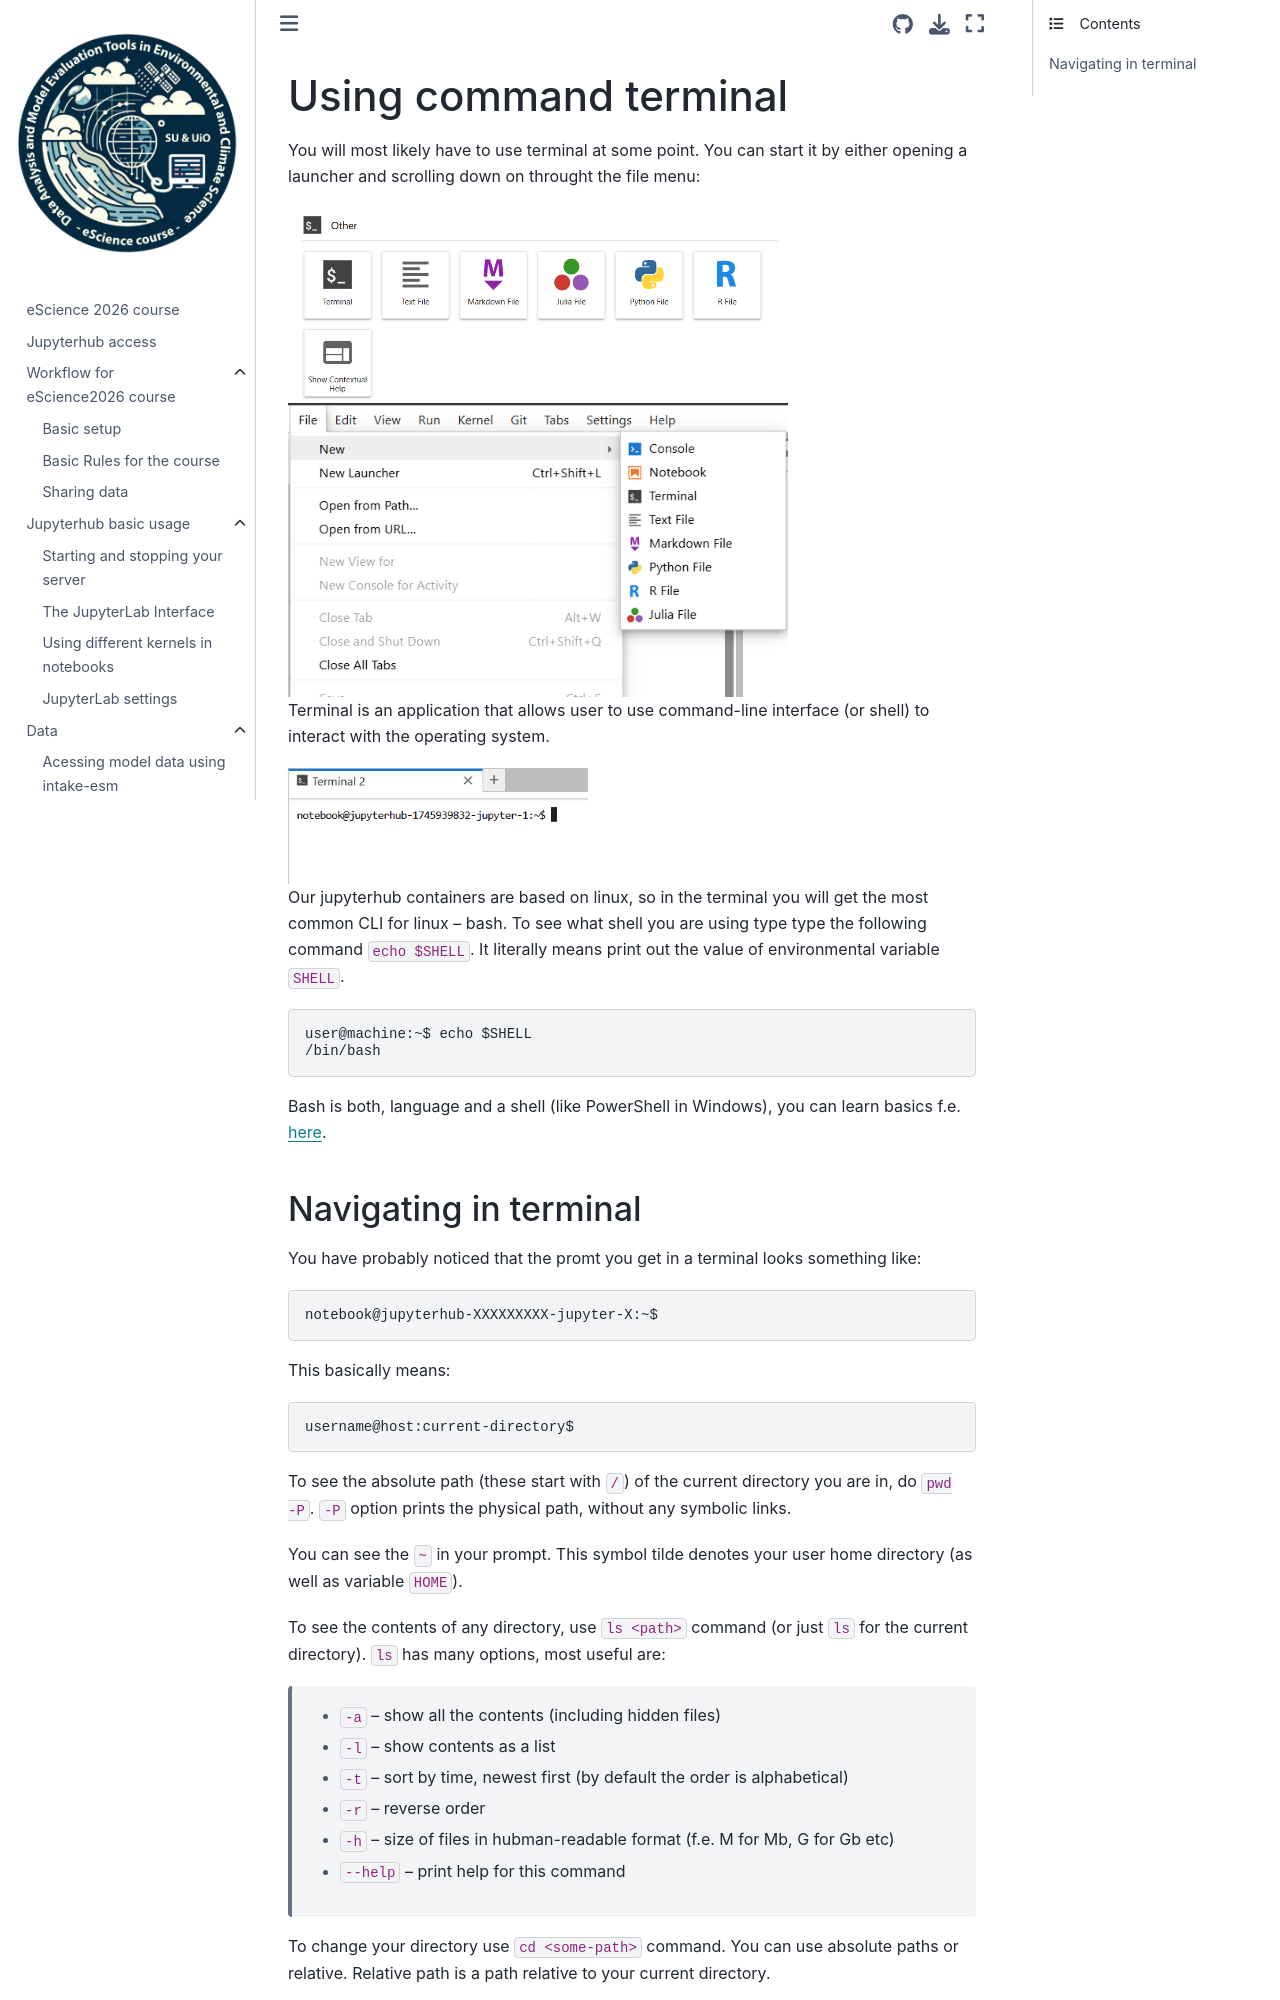

repository: MetOs-UiO/eScience-docs · page: common/terminal/index.html · generator: sphinx

Using command terminal
===========================


You will most likely have to use terminal at some point. You can start it by either opening a launcher and scrolling down on throught the file menu:

.. image:: img/launcher.png
   :width: 500

.. image:: img/menu.png
   :width: 500

Terminal is an application that allows user to use command-line interface (or shell) to interact with the operating system.

.. image:: img/terminal.png
   :width: 300

Our jupyterhub containers are based on linux, so in the terminal you will get the most common CLI for linux -- bash. 
To see what shell you are using type  type the following command ``echo $SHELL``. It literally means print out the value of environmental variable ``SHELL``.


.. code-block:: bash

    user@machine:~$ echo $SHELL
    /bin/bash 

Bash is both, language and a shell (like PowerShell in Windows), you can learn basics f.e. `here  <https://www.geeksforgeeks.org/bash-scripting-introduction-to-bash-and-bash-scripting>`_.
